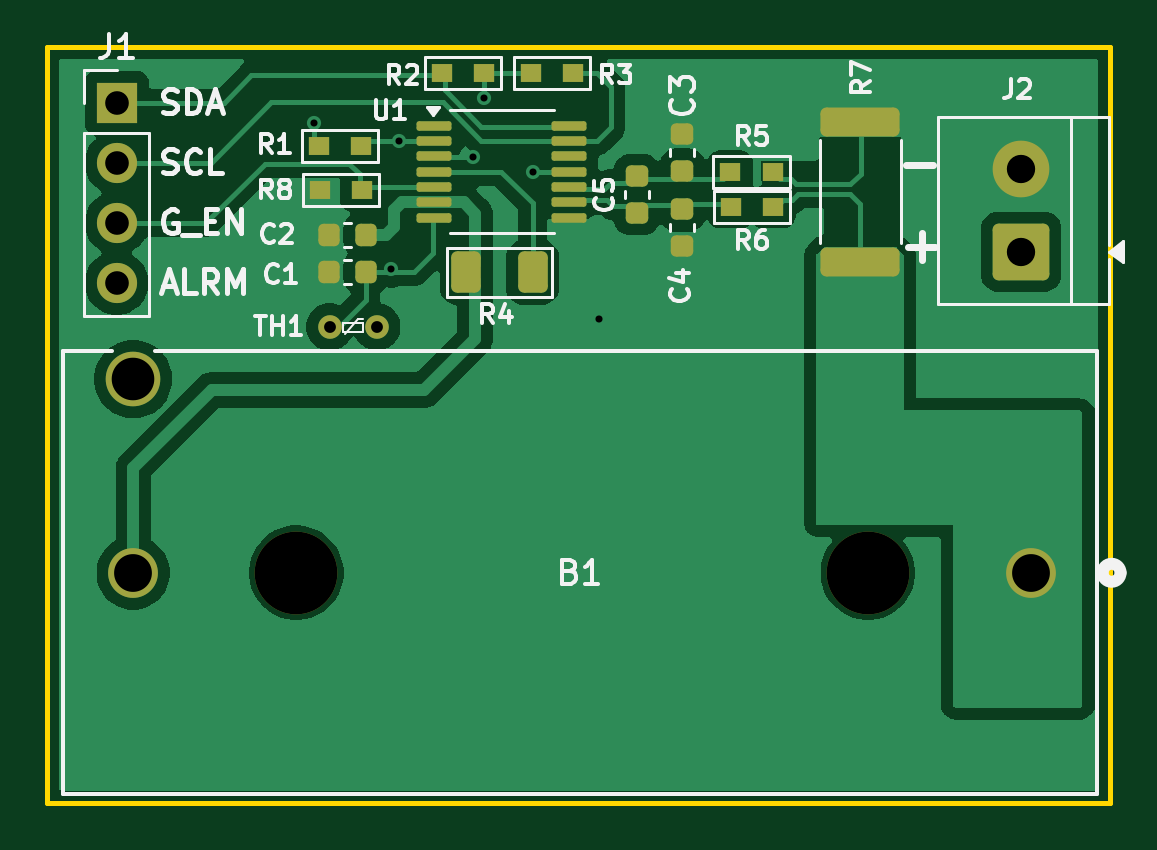
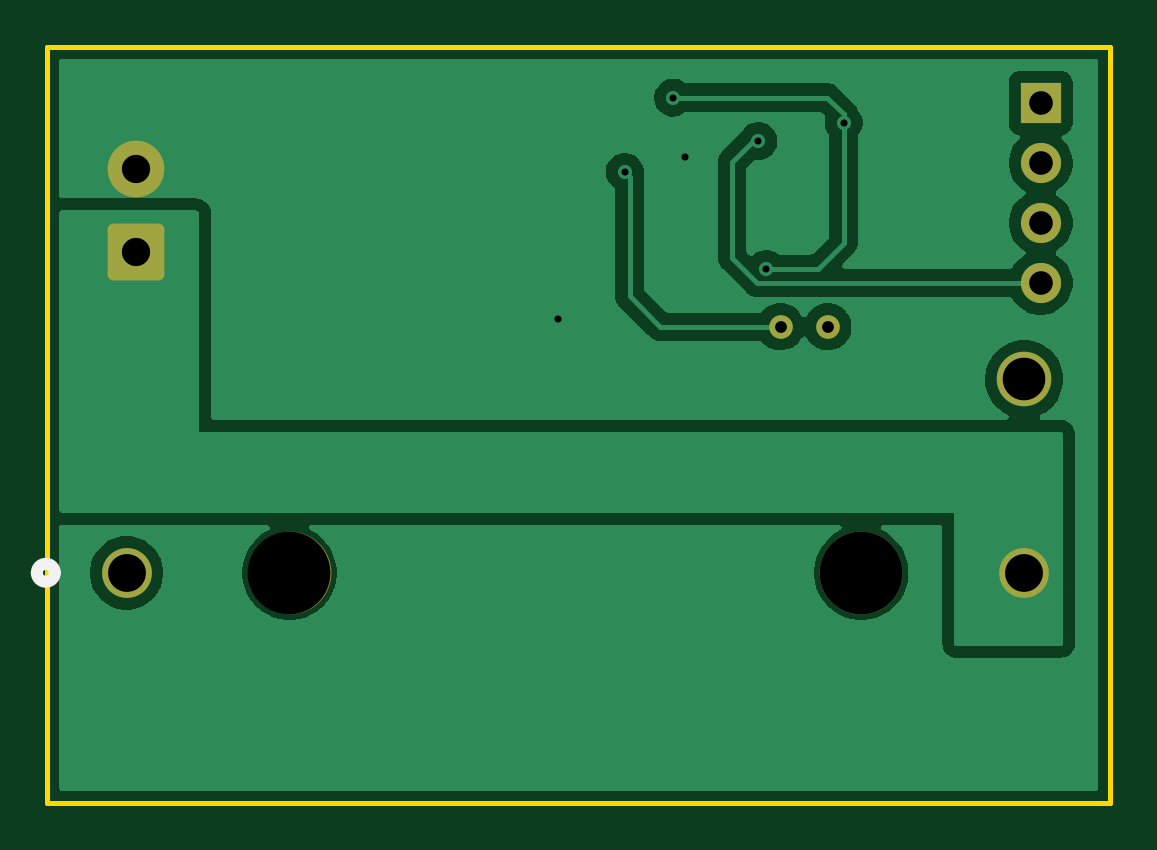
Circuit board: 11 layer files. Board 45.0 x 32.0 mm.
- bottom_copper: COUBLOMB_COUNTER-B_Cu.gbr (30438 bytes)
- bottom_mask: COUBLOMB_COUNTER-B_Mask.gbr (1742 bytes)
- paste: COUBLOMB_COUNTER-B_Paste.gbr (503 bytes)
- bottom_silk: COUBLOMB_COUNTER-B_Silkscreen.gbr (698 bytes)
- outline: COUBLOMB_COUNTER-Edge_Cuts.gbr (660 bytes)
- top_copper: COUBLOMB_COUNTER-F_Cu.gbr (49110 bytes)
- top_mask: COUBLOMB_COUNTER-F_Mask.gbr (3593 bytes)
- paste: COUBLOMB_COUNTER-F_Paste.gbr (2899 bytes)
- top_silk: COUBLOMB_COUNTER-F_Silkscreen.gbr (29907 bytes)
- drill: COUBLOMB_COUNTER-NPTH.drl (402 bytes)
- drill: COUBLOMB_COUNTER-PTH.drl (934 bytes)

=== bottom_copper: COUBLOMB_COUNTER-B_Cu.gbr (30438 bytes, source omitted) ===
=== bottom_mask: COUBLOMB_COUNTER-B_Mask.gbr (1742 bytes, source withheld) ===
=== paste: COUBLOMB_COUNTER-B_Paste.gbr ===
%TF.GenerationSoftware,KiCad,Pcbnew,9.0.3-9.0.3-0~ubuntu22.04.1*%
%TF.CreationDate,2025-08-06T09:14:09+07:00*%
%TF.ProjectId,COUBLOMB_COUNTER,434f5542-4c4f-44d4-925f-434f554e5445,rev?*%
%TF.SameCoordinates,Original*%
%TF.FileFunction,Paste,Bot*%
%TF.FilePolarity,Positive*%
%FSLAX46Y46*%
G04 Gerber Fmt 4.6, Leading zero omitted, Abs format (unit mm)*
G04 Created by KiCad (PCBNEW 9.0.3-9.0.3-0~ubuntu22.04.1) date 2025-08-06 09:14:09*
%MOMM*%
%LPD*%
G01*
G04 APERTURE LIST*
G04 APERTURE END LIST*
M02*

=== bottom_silk: COUBLOMB_COUNTER-B_Silkscreen.gbr ===
%TF.GenerationSoftware,KiCad,Pcbnew,9.0.3-9.0.3-0~ubuntu22.04.1*%
%TF.CreationDate,2025-08-06T09:14:09+07:00*%
%TF.ProjectId,COUBLOMB_COUNTER,434f5542-4c4f-44d4-925f-434f554e5445,rev?*%
%TF.SameCoordinates,Original*%
%TF.FileFunction,Legend,Bot*%
%TF.FilePolarity,Positive*%
%FSLAX46Y46*%
G04 Gerber Fmt 4.6, Leading zero omitted, Abs format (unit mm)*
G04 Created by KiCad (PCBNEW 9.0.3-9.0.3-0~ubuntu22.04.1) date 2025-08-06 09:14:09*
%MOMM*%
%LPD*%
G01*
G04 APERTURE LIST*
%ADD10C,0.508000*%
G04 APERTURE END LIST*
D10*
%TO.C,B1*%
X172304700Y-113537250D02*
G75*
G02*
X171542700Y-113537250I-381000J0D01*
G01*
X171542700Y-113537250D02*
G75*
G02*
X172304700Y-113537250I381000J0D01*
G01*
%TD*%
M02*

=== outline: COUBLOMB_COUNTER-Edge_Cuts.gbr ===
%TF.GenerationSoftware,KiCad,Pcbnew,9.0.3-9.0.3-0~ubuntu22.04.1*%
%TF.CreationDate,2025-08-06T09:14:09+07:00*%
%TF.ProjectId,COUBLOMB_COUNTER,434f5542-4c4f-44d4-925f-434f554e5445,rev?*%
%TF.SameCoordinates,Original*%
%TF.FileFunction,Profile,NP*%
%FSLAX46Y46*%
G04 Gerber Fmt 4.6, Leading zero omitted, Abs format (unit mm)*
G04 Created by KiCad (PCBNEW 9.0.3-9.0.3-0~ubuntu22.04.1) date 2025-08-06 09:14:09*
%MOMM*%
%LPD*%
G01*
G04 APERTURE LIST*
%TA.AperFunction,Profile*%
%ADD10C,0.200000*%
%TD*%
G04 APERTURE END LIST*
D10*
X126860000Y-91270000D02*
X171860000Y-91270000D01*
X171860000Y-123270000D01*
X126860000Y-123270000D01*
X126860000Y-91270000D01*
M02*

=== top_copper: COUBLOMB_COUNTER-F_Cu.gbr (49110 bytes, source omitted) ===
=== top_mask: COUBLOMB_COUNTER-F_Mask.gbr ===
%TF.GenerationSoftware,KiCad,Pcbnew,9.0.3-9.0.3-0~ubuntu22.04.1*%
%TF.CreationDate,2025-08-06T09:14:09+07:00*%
%TF.ProjectId,COUBLOMB_COUNTER,434f5542-4c4f-44d4-925f-434f554e5445,rev?*%
%TF.SameCoordinates,Original*%
%TF.FileFunction,Soldermask,Top*%
%TF.FilePolarity,Negative*%
%FSLAX46Y46*%
G04 Gerber Fmt 4.6, Leading zero omitted, Abs format (unit mm)*
G04 Created by KiCad (PCBNEW 9.0.3-9.0.3-0~ubuntu22.04.1) date 2025-08-06 09:14:09*
%MOMM*%
%LPD*%
G01*
G04 APERTURE LIST*
G04 Aperture macros list*
%AMRoundRect*
0 Rectangle with rounded corners*
0 $1 Rounding radius*
0 $2 $3 $4 $5 $6 $7 $8 $9 X,Y pos of 4 corners*
0 Add a 4 corners polygon primitive as box body*
4,1,4,$2,$3,$4,$5,$6,$7,$8,$9,$2,$3,0*
0 Add four circle primitives for the rounded corners*
1,1,$1+$1,$2,$3*
1,1,$1+$1,$4,$5*
1,1,$1+$1,$6,$7*
1,1,$1+$1,$8,$9*
0 Add four rect primitives between the rounded corners*
20,1,$1+$1,$2,$3,$4,$5,0*
20,1,$1+$1,$4,$5,$6,$7,0*
20,1,$1+$1,$6,$7,$8,$9,0*
20,1,$1+$1,$8,$9,$2,$3,0*%
G04 Aperture macros list end*
%ADD10RoundRect,0.250000X-0.375000X-0.625000X0.375000X-0.625000X0.375000X0.625000X-0.375000X0.625000X0*%
%ADD11RoundRect,0.225000X-0.225000X-0.250000X0.225000X-0.250000X0.225000X0.250000X-0.225000X0.250000X0*%
%ADD12R,0.900000X0.800000*%
%ADD13RoundRect,0.225000X0.250000X-0.225000X0.250000X0.225000X-0.250000X0.225000X-0.250000X-0.225000X0*%
%ADD14RoundRect,0.100000X-0.637500X-0.100000X0.637500X-0.100000X0.637500X0.100000X-0.637500X0.100000X0*%
%ADD15C,1.000000*%
%ADD16R,1.700000X1.700000*%
%ADD17C,1.700000*%
%ADD18RoundRect,0.250000X-1.425000X0.362500X-1.425000X-0.362500X1.425000X-0.362500X1.425000X0.362500X0*%
%ADD19C,3.505200*%
%ADD20C,2.108200*%
%ADD21C,2.311400*%
%ADD22RoundRect,0.250001X0.949999X-0.949999X0.949999X0.949999X-0.949999X0.949999X-0.949999X-0.949999X0*%
%ADD23C,2.400000*%
G04 APERTURE END LIST*
D10*
%TO.C,R4*%
X144610000Y-100820000D03*
X147410000Y-100820000D03*
%TD*%
D11*
%TO.C,C2*%
X138800000Y-99240000D03*
X140350000Y-99240000D03*
%TD*%
D12*
%TO.C,R1*%
X138360000Y-95460000D03*
X140160000Y-95460000D03*
%TD*%
%TO.C,R2*%
X143570000Y-92370000D03*
X145370000Y-92370000D03*
%TD*%
%TO.C,R6*%
X157592600Y-98044000D03*
X155792600Y-98044000D03*
%TD*%
D13*
%TO.C,C4*%
X153746200Y-99708000D03*
X153746200Y-98158000D03*
%TD*%
D14*
%TO.C,U1*%
X143237500Y-94610000D03*
X143237500Y-95260000D03*
X143237500Y-95910000D03*
X143237500Y-96560000D03*
X143237500Y-97210000D03*
X143237500Y-97860000D03*
X143237500Y-98510000D03*
X148962500Y-98510000D03*
X148962500Y-97860000D03*
X148962500Y-97210000D03*
X148962500Y-96560000D03*
X148962500Y-95910000D03*
X148962500Y-95260000D03*
X148962500Y-94610000D03*
%TD*%
D13*
%TO.C,C5*%
X151830000Y-98305000D03*
X151830000Y-96755000D03*
%TD*%
D15*
%TO.C,TH1*%
X138820000Y-103120000D03*
X140820000Y-103120000D03*
%TD*%
D11*
%TO.C,C1*%
X138800000Y-100800000D03*
X140350000Y-100800000D03*
%TD*%
D16*
%TO.C,J1*%
X129810000Y-93650000D03*
D17*
X129810000Y-96190000D03*
X129810000Y-98730000D03*
X129810000Y-101270000D03*
%TD*%
D12*
%TO.C,R8*%
X138410000Y-97350000D03*
X140210000Y-97350000D03*
%TD*%
D18*
%TO.C,R7*%
X161290000Y-94437500D03*
X161290000Y-100362500D03*
%TD*%
D12*
%TO.C,R5*%
X157580000Y-96560000D03*
X155780000Y-96560000D03*
%TD*%
%TO.C,R3*%
X149140000Y-92370000D03*
X147340000Y-92370000D03*
%TD*%
D19*
%TO.C,B1*%
X137406601Y-113537250D03*
X161606601Y-113537250D03*
D20*
X168506600Y-113537250D03*
X130506600Y-113537250D03*
D21*
X130506600Y-105337249D03*
%TD*%
D22*
%TO.C,J2*%
X168093300Y-99946400D03*
D23*
X168093300Y-96446400D03*
%TD*%
D13*
%TO.C,C3*%
X153750000Y-96525000D03*
X153750000Y-94975000D03*
%TD*%
M02*

=== paste: COUBLOMB_COUNTER-F_Paste.gbr (2899 bytes, source withheld) ===
=== top_silk: COUBLOMB_COUNTER-F_Silkscreen.gbr (29907 bytes, source omitted) ===
=== drill: COUBLOMB_COUNTER-NPTH.drl ===
M48
; DRILL file {KiCad 9.0.3-9.0.3-0~ubuntu22.04.1} date 2025-08-06T09:14:11+0700
; FORMAT={-:-/ absolute / inch / decimal}
; #@! TF.CreationDate,2025-08-06T09:14:11+07:00
; #@! TF.GenerationSoftware,Kicad,Pcbnew,9.0.3-9.0.3-0~ubuntu22.04.1
; #@! TF.FileFunction,NonPlated,1,2,NPTH
FMAT,2
INCH
; #@! TA.AperFunction,NonPlated,NPTH,ComponentDrill
T1C0.1380
%
G90
G05
T1
X5.4097Y-4.47
X6.3625Y-4.47
M30

=== drill: COUBLOMB_COUNTER-PTH.drl ===
M48
; DRILL file {KiCad 9.0.3-9.0.3-0~ubuntu22.04.1} date 2025-08-06T09:14:11+0700
; FORMAT={-:-/ absolute / inch / decimal}
; #@! TF.CreationDate,2025-08-06T09:14:11+07:00
; #@! TF.GenerationSoftware,Kicad,Pcbnew,9.0.3-9.0.3-0~ubuntu22.04.1
; #@! TF.FileFunction,Plated,1,2,PTH
FMAT,2
INCH
; #@! TA.AperFunction,Plated,PTH,ViaDrill
T1C0.0118
; #@! TA.AperFunction,Plated,PTH,ComponentDrill
T2C0.0197
; #@! TA.AperFunction,Plated,PTH,ComponentDrill
T3C0.0394
; #@! TA.AperFunction,Plated,PTH,ComponentDrill
T4C0.0472
; #@! TA.AperFunction,Plated,PTH,ComponentDrill
T5C0.0630
; #@! TA.AperFunction,Plated,PTH,ComponentDrill
T6C0.0710
%
G90
G05
T1
X5.439Y-3.72
X5.568Y-3.9634
X5.581Y-3.7504
X5.704Y-3.777
X5.723Y-3.678
X5.8039Y-3.8016
X5.915Y-4.047
T2
X5.4654Y-4.0598
X5.5441Y-4.0598
T3
X5.1106Y-3.687
X5.1106Y-3.787
X5.1106Y-3.887
X5.1106Y-3.987
T4
X6.6178Y-3.7971
X6.6178Y-3.9349
T5
X5.1381Y-4.47
X6.6341Y-4.47
T6
X5.1381Y-4.1471
M30
